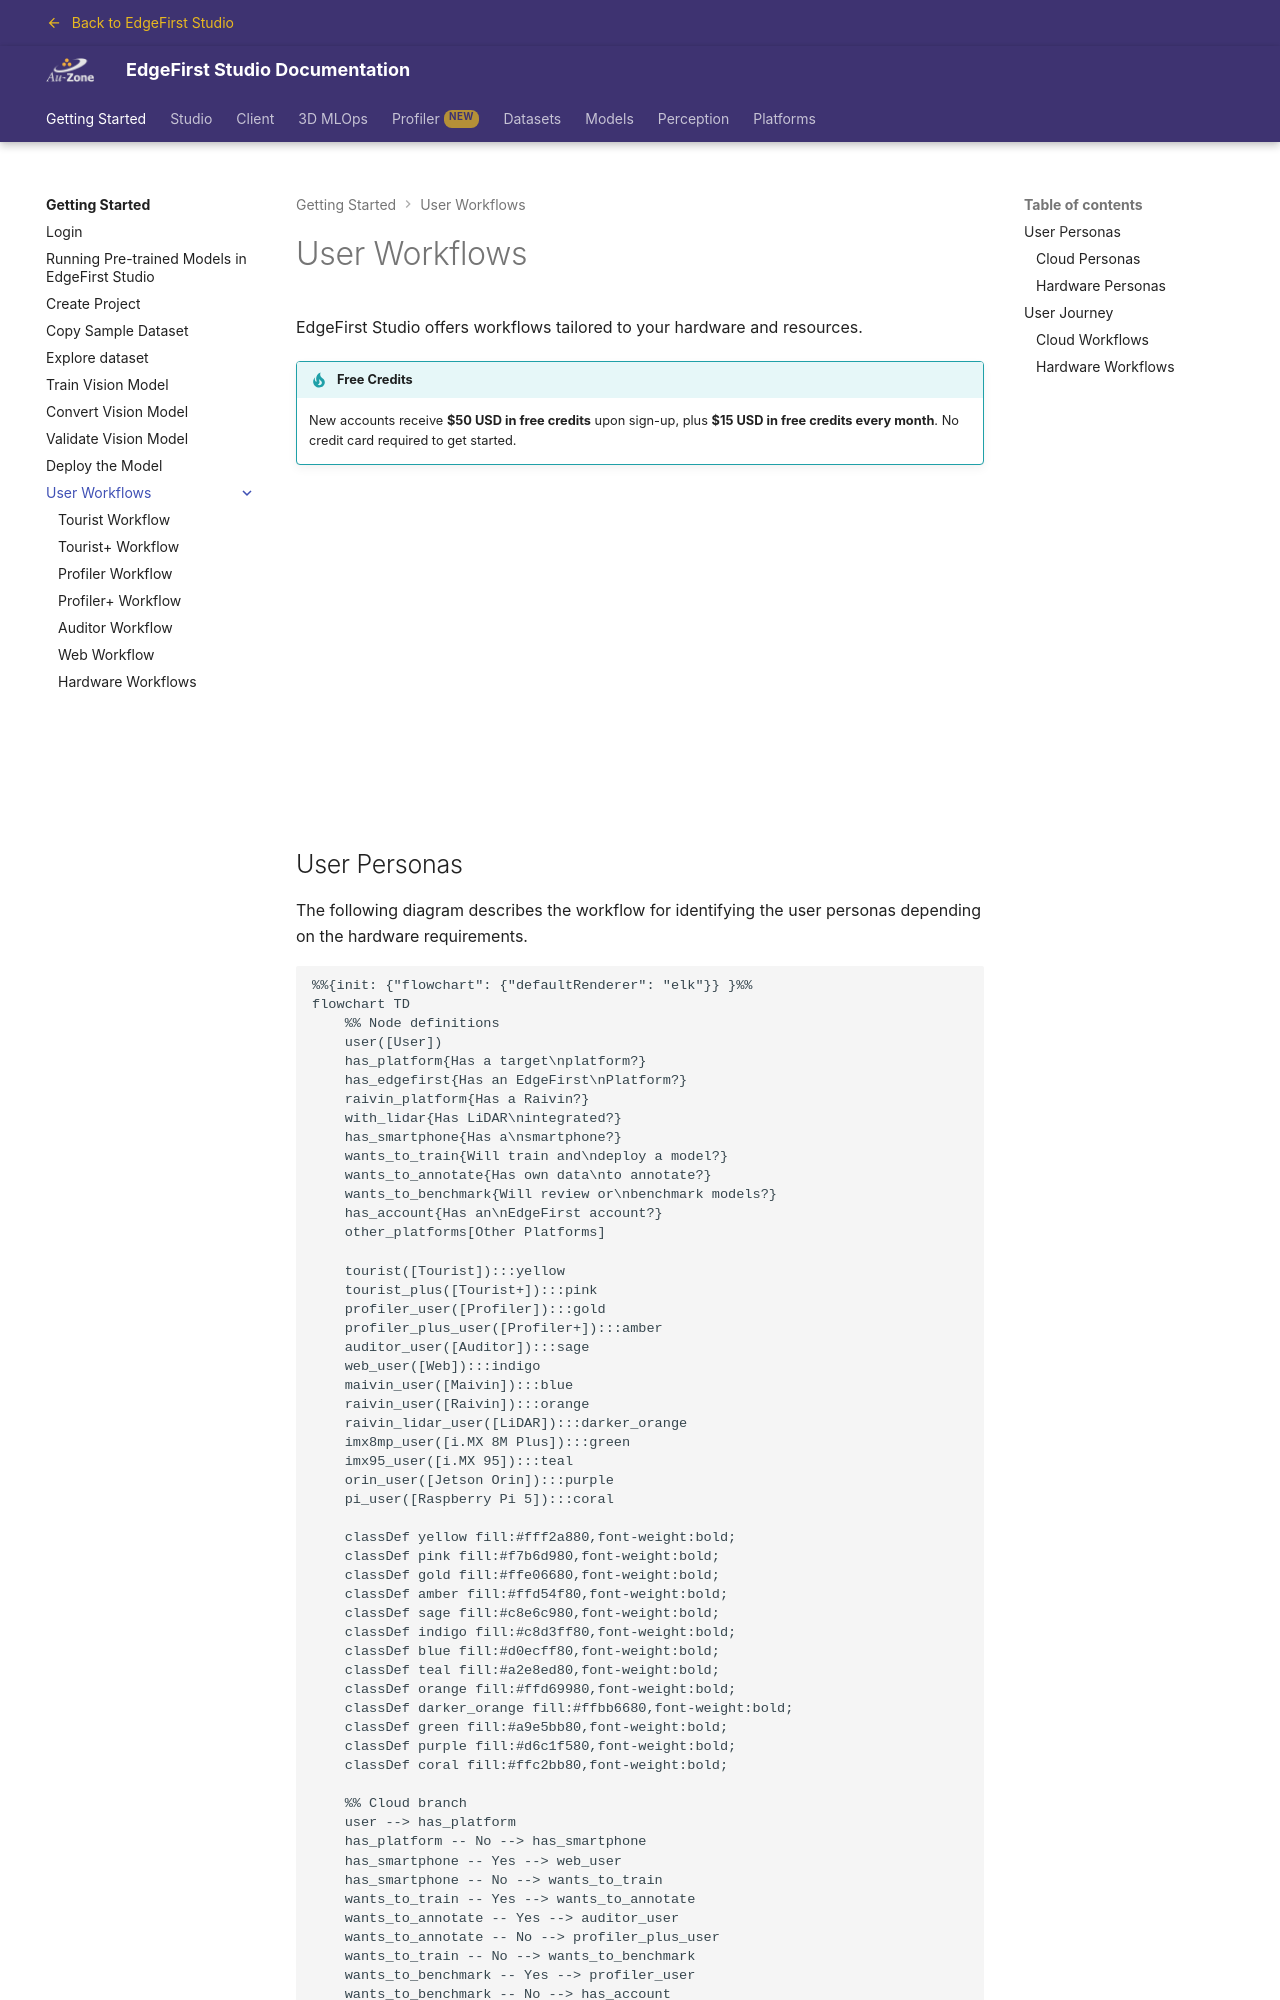

repository: EdgeFirstAI/documentation · page: saas/getting_started/workflows/index.html · generator: mkdocs

# User Workflows

EdgeFirst Studio offers workflows tailored to your hardware and resources.

!!! tip "Free Credits"
    New accounts receive **\$50 USD in free credits** upon sign-up, plus **\$15 USD in free credits every month**. No credit card required to get started.

<div style="text-align: center;">
    <iframe width="560" height="315" src="https://www.youtube.com/embed/MmoDCXj72jk?si=I8gTw2VCtcts69ks" title="EdgeFirst Studio Overview" frameborder="0" allow="accelerometer; autoplay; clipboard-write; encrypted-media; gyroscope; picture-in-picture; web-share" referrerpolicy="strict-origin-when-cross-origin" allowfullscreen></iframe>
</div>
